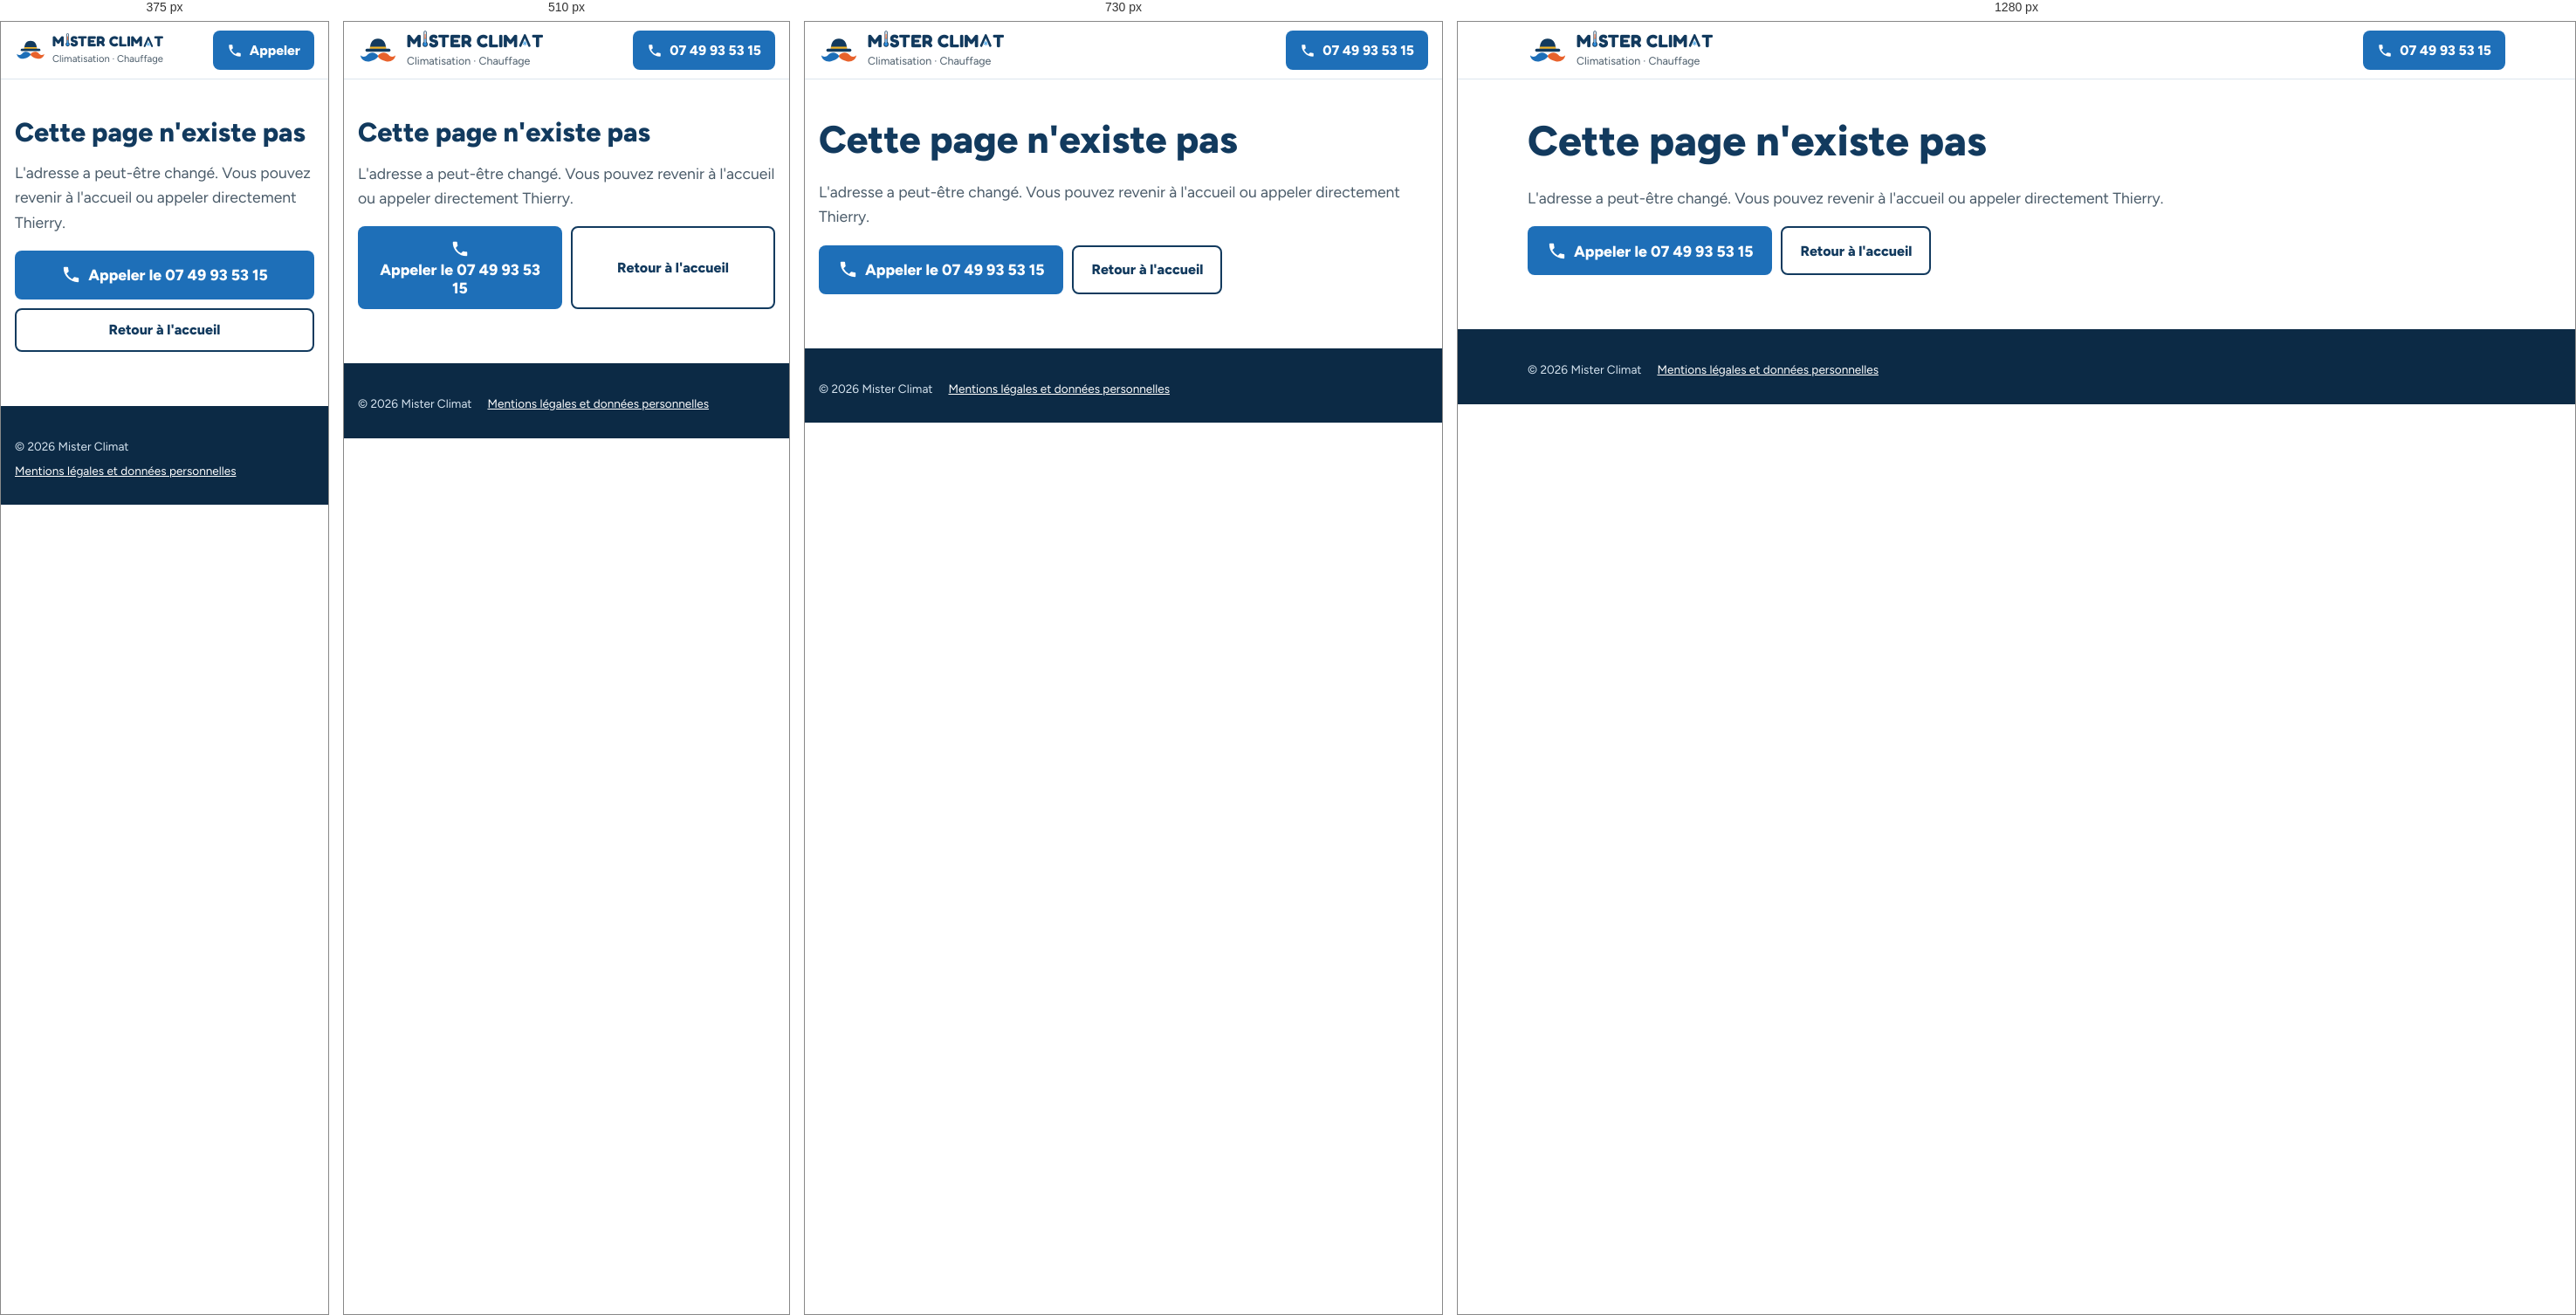
Rendered at 375 px, 510 px, 730 px and 1280 px, left to right.

<!-- file: 404.html -->
<!doctype html>
<html lang="fr">
<head>
<meta charset="utf-8">
<meta name="viewport" content="width=device-width, initial-scale=1, viewport-fit=cover">
<meta name="robots" content="noindex">
<title>Page introuvable | Mister Climat</title>
<meta name="theme-color" content="#123A5E">
<link rel="icon" href="/assets/favicon.svg" type="image/svg+xml">
<link rel="stylesheet" href="/assets/style.css">
</head>
<body>
<header class="top">
  <div class="in">
    <a class="brand" href="/" aria-label="Mister Climat, accueil">
      <svg class="mc-tete" viewBox="0 0 160 112" aria-hidden="true"><path d="M48 50C48 22 60 8 80 8s32 14 32 42Z" fill="#123A5E"/><rect x="48" y="40" width="64" height="9" fill="#F0B429"/><rect x="30" y="48" width="100" height="12" rx="6" fill="#123A5E"/><path d="M80 76C70 60 48 60 38 72C30 82 18 82 10 74C12 92 30 102 48 98C62 95 74 88 80 80Z" fill="#1E6FB8"/><path d="M80 76C90 60 112 60 122 72C130 82 142 82 150 74C148 92 130 102 112 98C98 95 86 88 80 80Z" fill="#E8622C"/></svg>
      <span aria-hidden="true"><b class="mc-mot">M<svg class="mc-i" viewBox="0 0 34 104" aria-hidden="true"><rect x="8" y="1" width="18" height="84" rx="9" fill="#123A5E"/><circle cx="17" cy="87" r="16" fill="#123A5E"/><rect x="12.5" y="5.5" width="9" height="76" rx="4.5" fill="#fff"/><circle cx="17" cy="87" r="10.5" fill="#2F8FE0"/><rect x="14" y="50" width="6" height="34" fill="#2F8FE0"/><rect x="14" y="22" width="6" height="30" rx="3" fill="#F0703A"/><rect x="14" y="44" width="6" height="8" fill="#F0703A"/></svg>STER CLIM<svg class="mc-a" viewBox="0 0 100 100" aria-hidden="true"><path d="M14 92L50 10L86 92" fill="none" stroke="#123A5E" stroke-width="18" stroke-linecap="round" stroke-linejoin="round"/><path d="M50 58V88M37 65.5L63 80.5M37 80.5L63 65.5" fill="none" stroke="#3FA2E8" stroke-width="6.5" stroke-linecap="round"/></svg>T</b><small>Climatisation · Chauffage</small></span>
    </a>
    <a class="call" href="tel:+33749935315" data-suivi="appel-entete"><span class="ico-tel" aria-hidden="true"></span><span class="num">07 49 93 53 15</span></a>
  </div>
</header>
<main id="contenu">
<section class="bloc">
  <div class="in">
    <h1>Cette page n'existe pas</h1>
    <p class="chapo">L'adresse a peut-être changé. Vous pouvez revenir à l'accueil ou appeler directement Thierry.</p>
    <div class="bts">
      <a class="bt bt-soleil bt-appel" href="tel:+33749935315" data-suivi="appel-404"><span class="ico-tel" aria-hidden="true"></span>Appeler le 07 49 93 53 15</a>
      <a class="bt bt-trait" href="/">Retour à l'accueil</a>
    </div>
  </div>
</section>
</main>
<footer class="pied">
  <div class="in">
    <div class="pied-bas" style="border:0;margin:0;padding:0"><span>© <span data-annee>2026</span> Mister Climat</span><a href="/mentions-legales.html">Mentions légales et données personnelles</a></div>
  </div>
</footer>
<script src="/assets/site.js"></script>
</body>
</html>


/* @media block from style.css */
@media (min-width: 860px) {
  .menu { order: 0; width: auto; overflow: visible; }
  body { padding-bottom: 0; }
}

/* @media block from style.css */
@media (min-width: 600px) { .bts .bt { flex: 0 0 auto; } }

/* @media block from style.css */
@media (min-width: 900px) { .haut-grille { grid-template-columns: 1.1fr .9fr; align-items: start; } }

/* @media block from style.css */
@media (min-width: 900px) { .zcarte { grid-template-columns: 1.45fr 1fr; align-items: start; } }

/* @media block from style.css */
@media (min-width: 860px) { .barre { display: none; } }

/* @media block from style.css */
@media (max-width: 420px) { .call .num { display: none; } .call::after { content: "Appeler"; } }

/* @media block from style.css */
@media (min-width: 900px) { .hero-grille { grid-template-columns: 1.05fr .95fr; align-items: center; gap: 40px; } .hero { padding-block: 48px; } }

/* @media block from style.css */
@media (min-width: 600px) { .hero .bts .bt { flex: 0 0 auto; } }

/* @media block from style.css */
@media (max-width: 400px) { .brand { gap: 7px; } .brand .mc-tete { width: 36px; } .brand b.mc-mot { font-size: 1.04rem; } .brand small { font-size: .7rem; } }